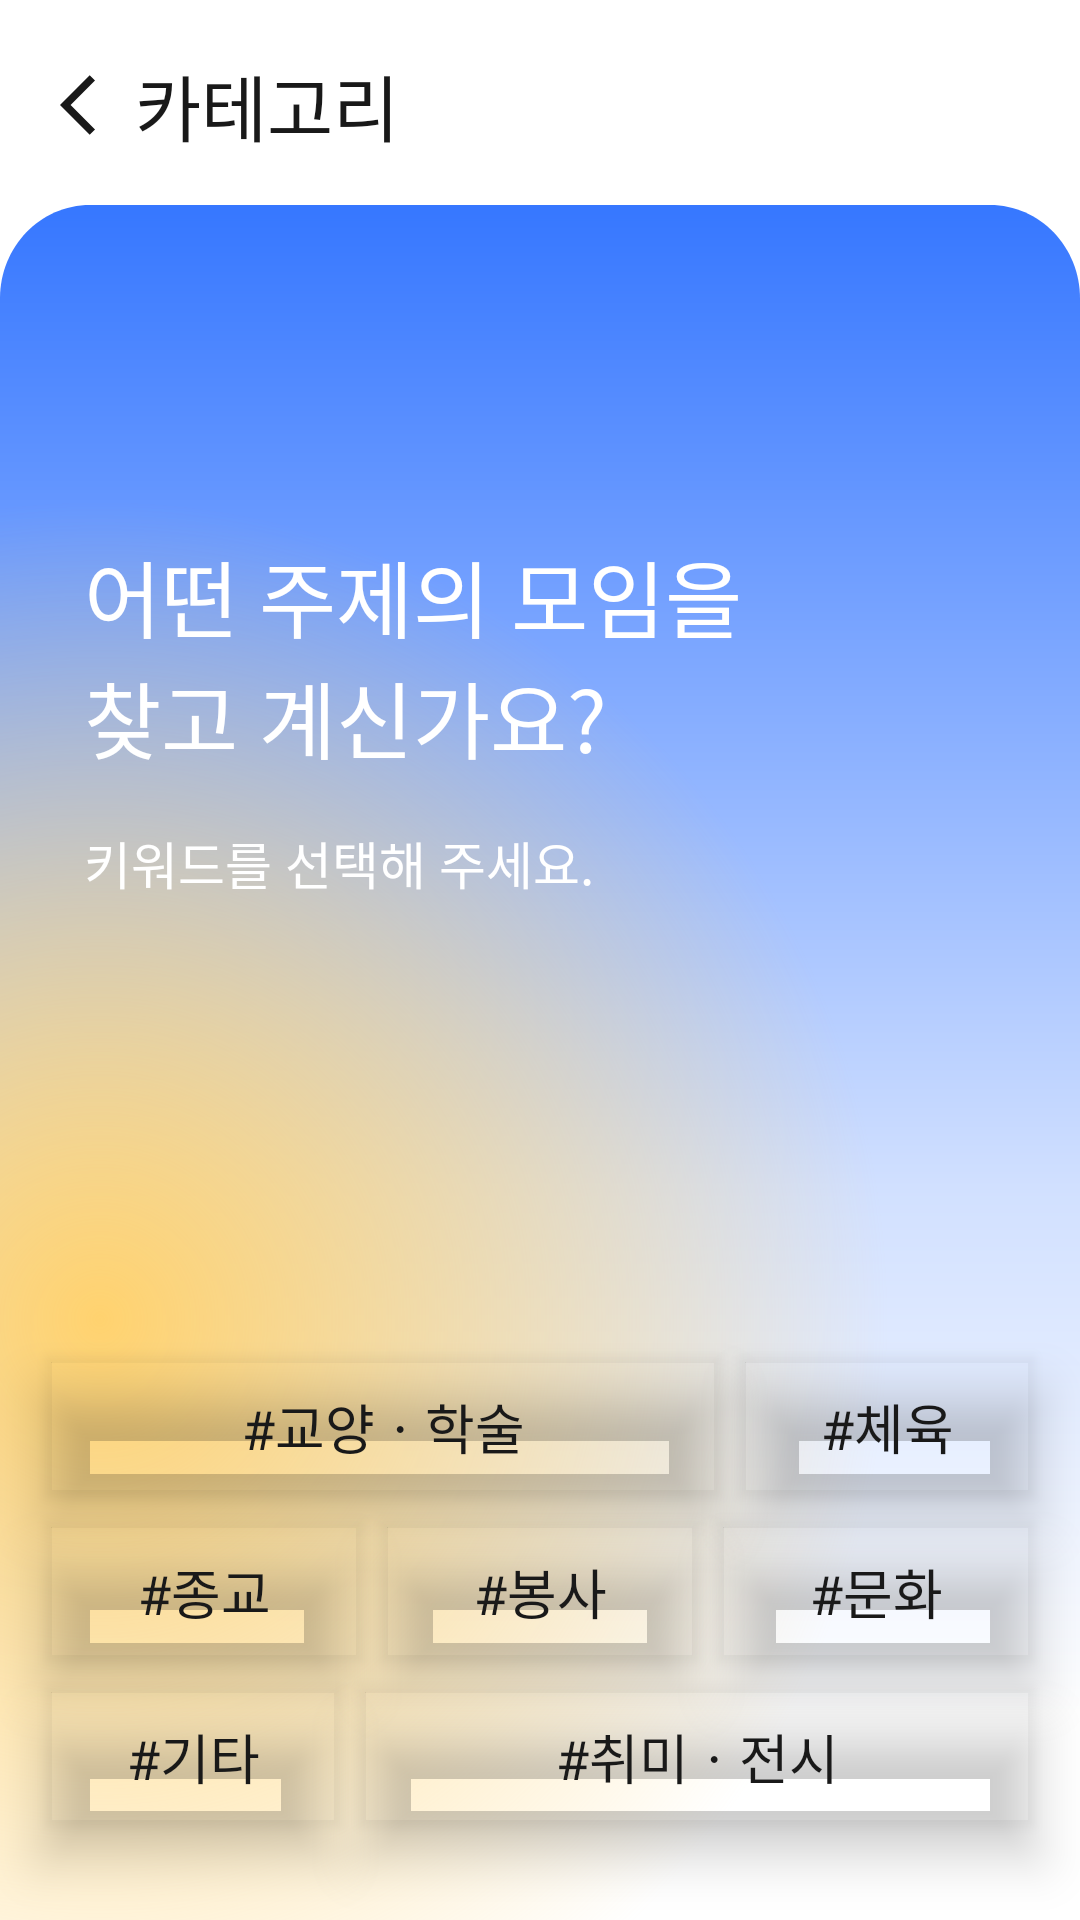

Produce the Android XML layout that renders to this screen, including the resource entries it uses.
<!-- AndroidManifest.xml: application theme Theme.INUClub -->
<!-- res/layout/activity_category.xml -->
<?xml version="1.0" encoding="utf-8"?>
<androidx.constraintlayout.widget.ConstraintLayout xmlns:android="http://schemas.android.com/apk/res/android"
    xmlns:app="http://schemas.android.com/apk/res-auto"
    xmlns:tools="http://schemas.android.com/tools"
    android:layout_width="match_parent"
    android:layout_height="match_parent"
    android:background="@color/white"
    tools:context=".CategoryActivity">

    <ImageButton
        android:id="@+id/btn_back"
        android:layout_width="30dp"
        android:layout_height="30dp"
        android:layout_marginStart="12dp"
        android:layout_marginTop="20dp"
        android:background="?selectableItemBackgroundBorderless"
        android:backgroundTint="#00FFFFFF"
        android:paddingRight="-10dp"
        app:layout_constraintStart_toStartOf="parent"
        app:layout_constraintTop_toTopOf="parent"
        app:srcCompat="@drawable/ic_arrow_back" />

    <TextView
        android:id="@+id/tv_top_title"
        android:layout_width="wrap_content"
        android:layout_height="wrap_content"
        android:fontFamily="@font/spoqahansansneo"
        android:paddingLeft="3dp"
        android:text="@string/top_title_category"
        android:textColor="@color/font_color_black"
        android:textSize="24sp"
        app:layout_constraintBottom_toBottomOf="@+id/btn_back"
        app:layout_constraintStart_toEndOf="@+id/btn_back"
        app:layout_constraintTop_toTopOf="@+id/btn_back"
        app:layout_constraintVertical_bias="0.571" />

    <androidx.constraintlayout.widget.ConstraintLayout
        android:layout_width="0dp"
        android:layout_height="0dp"
        android:layout_marginTop="16dp"
        android:background="@drawable/view_category_background"
        app:layout_constraintBottom_toBottomOf="parent"
        app:layout_constraintEnd_toEndOf="parent"
        app:layout_constraintStart_toStartOf="parent"
        app:layout_constraintTop_toBottomOf="@+id/tv_top_title">

        <TextView
            android:id="@+id/tv_description"
            android:layout_width="wrap_content"
            android:layout_height="wrap_content"
            android:layout_marginStart="28dp"
            android:layout_marginTop="110dp"
            android:fontFamily="@font/spoqahansansneo"
            android:text="@string/center_description"
            android:textColor="@color/font_color_white"
            android:textSize="28sp"
            app:layout_constraintStart_toStartOf="parent"
            app:layout_constraintTop_toTopOf="parent" />

        <TextView
            android:id="@+id/tv_sub_description"
            android:layout_width="wrap_content"
            android:layout_height="wrap_content"
            android:layout_marginStart="28dp"
            android:layout_marginTop="16dp"
            android:fontFamily="@font/spoqahansansneo_regular"
            android:text="@string/sub_description"
            android:textColor="@color/font_color_white"
            android:textSize="17sp"
            app:layout_constraintStart_toStartOf="parent"
            app:layout_constraintTop_toBottomOf="@+id/tv_description" />

        <Button
            android:id="@+id/btn_academic"
            android:layout_width="0dp"
            android:layout_height="45dp"
            android:layout_marginStart="16dp"
            android:layout_marginEnd="8dp"
            android:background="@drawable/view_round_coner"
            android:elevation="10dp"
            android:gravity="center"
            android:fontFamily="@font/spoqahansansneo_regular"
            android:outlineProvider="paddedBounds"
            android:stateListAnimator="@null"
            android:text="@string/academic"
            android:textColor="@color/font_color_black"
            android:textSize="18sp"
            app:backgroundTint="@color/font_color_white"
            app:layout_constraintEnd_toStartOf="@+id/btn_exercise"
            app:layout_constraintHorizontal_bias="0.5"
            app:layout_constraintHorizontal_weight="3"
            app:layout_constraintStart_toStartOf="parent"
            app:layout_constraintTop_toTopOf="@+id/btn_exercise" />

        <Button
            android:id="@+id/btn_exercise"
            android:layout_width="0dp"
            android:layout_height="45dp"
            android:layout_marginEnd="16dp"
            android:layout_marginBottom="10dp"
            android:background="@drawable/view_round_coner"
            android:elevation="10dp"
            android:gravity="center"
            android:fontFamily="@font/spoqahansansneo_regular"
            android:outlineProvider="paddedBounds"
            android:stateListAnimator="@null"
            android:text="@string/exercise"
            android:textColor="@color/font_color_black"
            android:textSize="18sp"
            app:backgroundTint="@color/font_color_white"
            app:layout_constraintBottom_toTopOf="@+id/btn_culture"
            app:layout_constraintEnd_toEndOf="parent"
            app:layout_constraintHorizontal_bias="0.5"
            app:layout_constraintHorizontal_weight="1.3"
            app:layout_constraintStart_toEndOf="@+id/btn_academic" />

        <Button
            android:id="@+id/btn_religion"
            android:layout_width="0dp"
            android:layout_height="45dp"
            android:layout_marginStart="16dp"
            android:layout_marginEnd="8dp"
            android:layout_marginBottom="10dp"
            android:background="@drawable/view_round_coner"
            android:elevation="10dp"
            android:gravity="center"
            android:fontFamily="@font/spoqahansansneo_regular"
            android:outlineProvider="paddedBounds"
            android:stateListAnimator="@null"
            android:text="@string/religion"
            android:textColor="@color/font_color_black"
            android:textSize="18sp"
            app:backgroundTint="@color/font_color_white"
            app:layout_constraintBottom_toTopOf="@+id/btn_etc"
            app:layout_constraintEnd_toStartOf="@+id/btn_service"
            app:layout_constraintHorizontal_bias="0.5"
            app:layout_constraintStart_toStartOf="parent" />

        <Button
            android:id="@+id/btn_culture"
            android:layout_width="0dp"
            android:layout_height="45dp"
            android:layout_marginEnd="16dp"
            android:layout_marginBottom="10dp"
            android:background="@drawable/view_round_coner"
            android:elevation="10dp"
            android:gravity="center"
            android:fontFamily="@font/spoqahansansneo_regular"
            android:outlineProvider="paddedBounds"
            android:stateListAnimator="@null"
            android:text="@string/culture"
            android:textColor="@color/font_color_black"
            android:textSize="18sp"
            app:backgroundTint="@color/font_color_white"
            app:layout_constraintBottom_toTopOf="@+id/btn_hobby_exhibition"
            app:layout_constraintEnd_toEndOf="parent"
            app:layout_constraintHorizontal_bias="0.5"
            app:layout_constraintStart_toEndOf="@+id/btn_service" />

        <Button
            android:id="@+id/btn_service"
            android:layout_width="0dp"
            android:layout_height="45dp"
            android:layout_marginEnd="8dp"
            android:background="@drawable/view_round_coner"
            android:elevation="10dp"
            android:gravity="center"
            android:fontFamily="@font/spoqahansansneo_regular"
            android:outlineProvider="paddedBounds"
            android:stateListAnimator="@null"
            android:text="@string/service"
            android:textColor="@color/font_color_black"
            android:textSize="18sp"
            app:backgroundTint="@color/font_color_white"
            app:layout_constraintEnd_toStartOf="@+id/btn_culture"
            app:layout_constraintHorizontal_bias="0.5"
            app:layout_constraintStart_toEndOf="@+id/btn_religion"
            app:layout_constraintTop_toTopOf="@+id/btn_religion" />

        <Button
            android:id="@+id/btn_hobby_exhibition"
            android:layout_width="0dp"
            android:layout_height="45dp"
            android:layout_marginEnd="16dp"
            android:layout_marginBottom="32dp"
            android:background="@drawable/view_round_coner"
            android:elevation="10dp"
            android:gravity="center"
            android:fontFamily="@font/spoqahansansneo_regular"
            android:outlineProvider="paddedBounds"
            android:stateListAnimator="@null"
            android:text="@string/hobby_exhibition"
            android:textColor="@color/font_color_black"
            android:textSize="18sp"
            app:backgroundTint="@color/font_color_white"
            app:layout_constraintBottom_toBottomOf="parent"
            app:layout_constraintEnd_toEndOf="parent"
            app:layout_constraintHorizontal_bias="0.5"
            app:layout_constraintHorizontal_weight="3"
            app:layout_constraintStart_toEndOf="@+id/btn_etc" />

        <Button
            android:id="@+id/btn_etc"
            android:layout_width="0dp"
            android:layout_height="45dp"
            android:layout_marginStart="16dp"
            android:layout_marginEnd="8dp"
            android:background="@drawable/view_round_coner"
            android:elevation="10dp"
            android:gravity="center"
            android:fontFamily="@font/spoqahansansneo_regular"
            android:outlineProvider="paddedBounds"
            android:stateListAnimator="@null"
            android:text="@string/etc"
            android:textColor="@color/font_color_black"
            android:textSize="18sp"
            app:backgroundTint="@color/font_color_white"
            app:layout_constraintEnd_toStartOf="@+id/btn_hobby_exhibition"
            app:layout_constraintHorizontal_bias="0.5"
            app:layout_constraintHorizontal_weight="1.3"
            app:layout_constraintStart_toStartOf="parent"
            app:layout_constraintTop_toTopOf="@+id/btn_hobby_exhibition" />

    </androidx.constraintlayout.widget.ConstraintLayout>


</androidx.constraintlayout.widget.ConstraintLayout>
<!-- resources referenced by this layout -->
<resources>
  <color name="font_color_black">#191919</color>
  <color name="font_color_white">#FFFFFF</color>
  <color name="white">#FFFFFFFF</color>
  <!-- drawable ic_arrow_back (drawable) -->
  <vector xmlns:android="http://schemas.android.com/apk/res/android"
      android:width="24dp"
      android:height="24dp"
      android:viewportWidth="24"
      android:viewportHeight="24"
      android:tint="@color/line_color_black">
    <path
        android:fillColor="@android:color/white"
        android:pathData="M11.67,3.87L9.9,2.1 0,12l9.9,9.9 1.77,-1.77L3.54,12z"/>
  </vector>
  <string name="academic">#교양ㆍ학술</string>
  <string name="center_description">어떤 주제의 모임을 \n찾고 계신가요?</string>
  <string name="culture">#문화</string>
  <string name="etc">#기타</string>
  <string name="exercise">#체육</string>
  <string name="hobby_exhibition">#취미ㆍ전시</string>
  <string name="religion">#종교</string>
  <string name="service">#봉사</string>
  <string name="sub_description">키워드를 선택해 주세요.</string>
  <string name="top_title_category">카테고리</string>
  <style name="Theme.INUClub" parent="Theme.MaterialComponents.DayNight.DarkActionBar">
          
          <item name="colorPrimary">@color/white</item>
          <item name="colorPrimaryVariant">@color/brand_color_yellow</item>
          <item name="colorOnPrimary">@color/white</item>
          
          <item name="colorSecondary">@color/teal_200</item>
          <item name="colorSecondaryVariant">@color/teal_700</item>
          <item name="colorOnSecondary">@color/black</item>
          
          <item name="android:statusBarColor" tools:targetApi="l">@color/white</item>
          <item name="android:windowLightStatusBar">true</item>
          
          <item name="windowActionBar">false</item>
          <item name="windowNoTitle">true</item>
  
          <item name="alertDialogTheme">@style/AlertDialogTheme</item>
      </style>
  <color name="line_color_black">#191919</color>
  <color name="teal_200">#191919</color>
  <color name="teal_700">#FF018786</color>
  <color name="black">#FF000000</color>
  <style name="AlertDialogTheme" parent="ThemeOverlay.MaterialComponents.Dialog.Alert">
          <item name="buttonBarNegativeButtonStyle">@style/NegativeButtonStyle</item>
          <item name="buttonBarPositiveButtonStyle">@style/PositiveButtonStyle</item>
          <item name="fontFamily">@font/spoqahansansneo_regular</item>
      </style>
  <style name="NegativeButtonStyle" parent="Widget.MaterialComponents.Button.TextButton.Dialog">
          <item name="android:textColor">@color/font_color_black</item>
      </style>
  <style name="PositiveButtonStyle" parent="Widget.MaterialComponents.Button.TextButton.Dialog">
          <item name="android:textColor">@color/font_color_black</item>
          <item name="fontFamily">@font/spoqahansansneo_regular</item>
      </style>
</resources>
